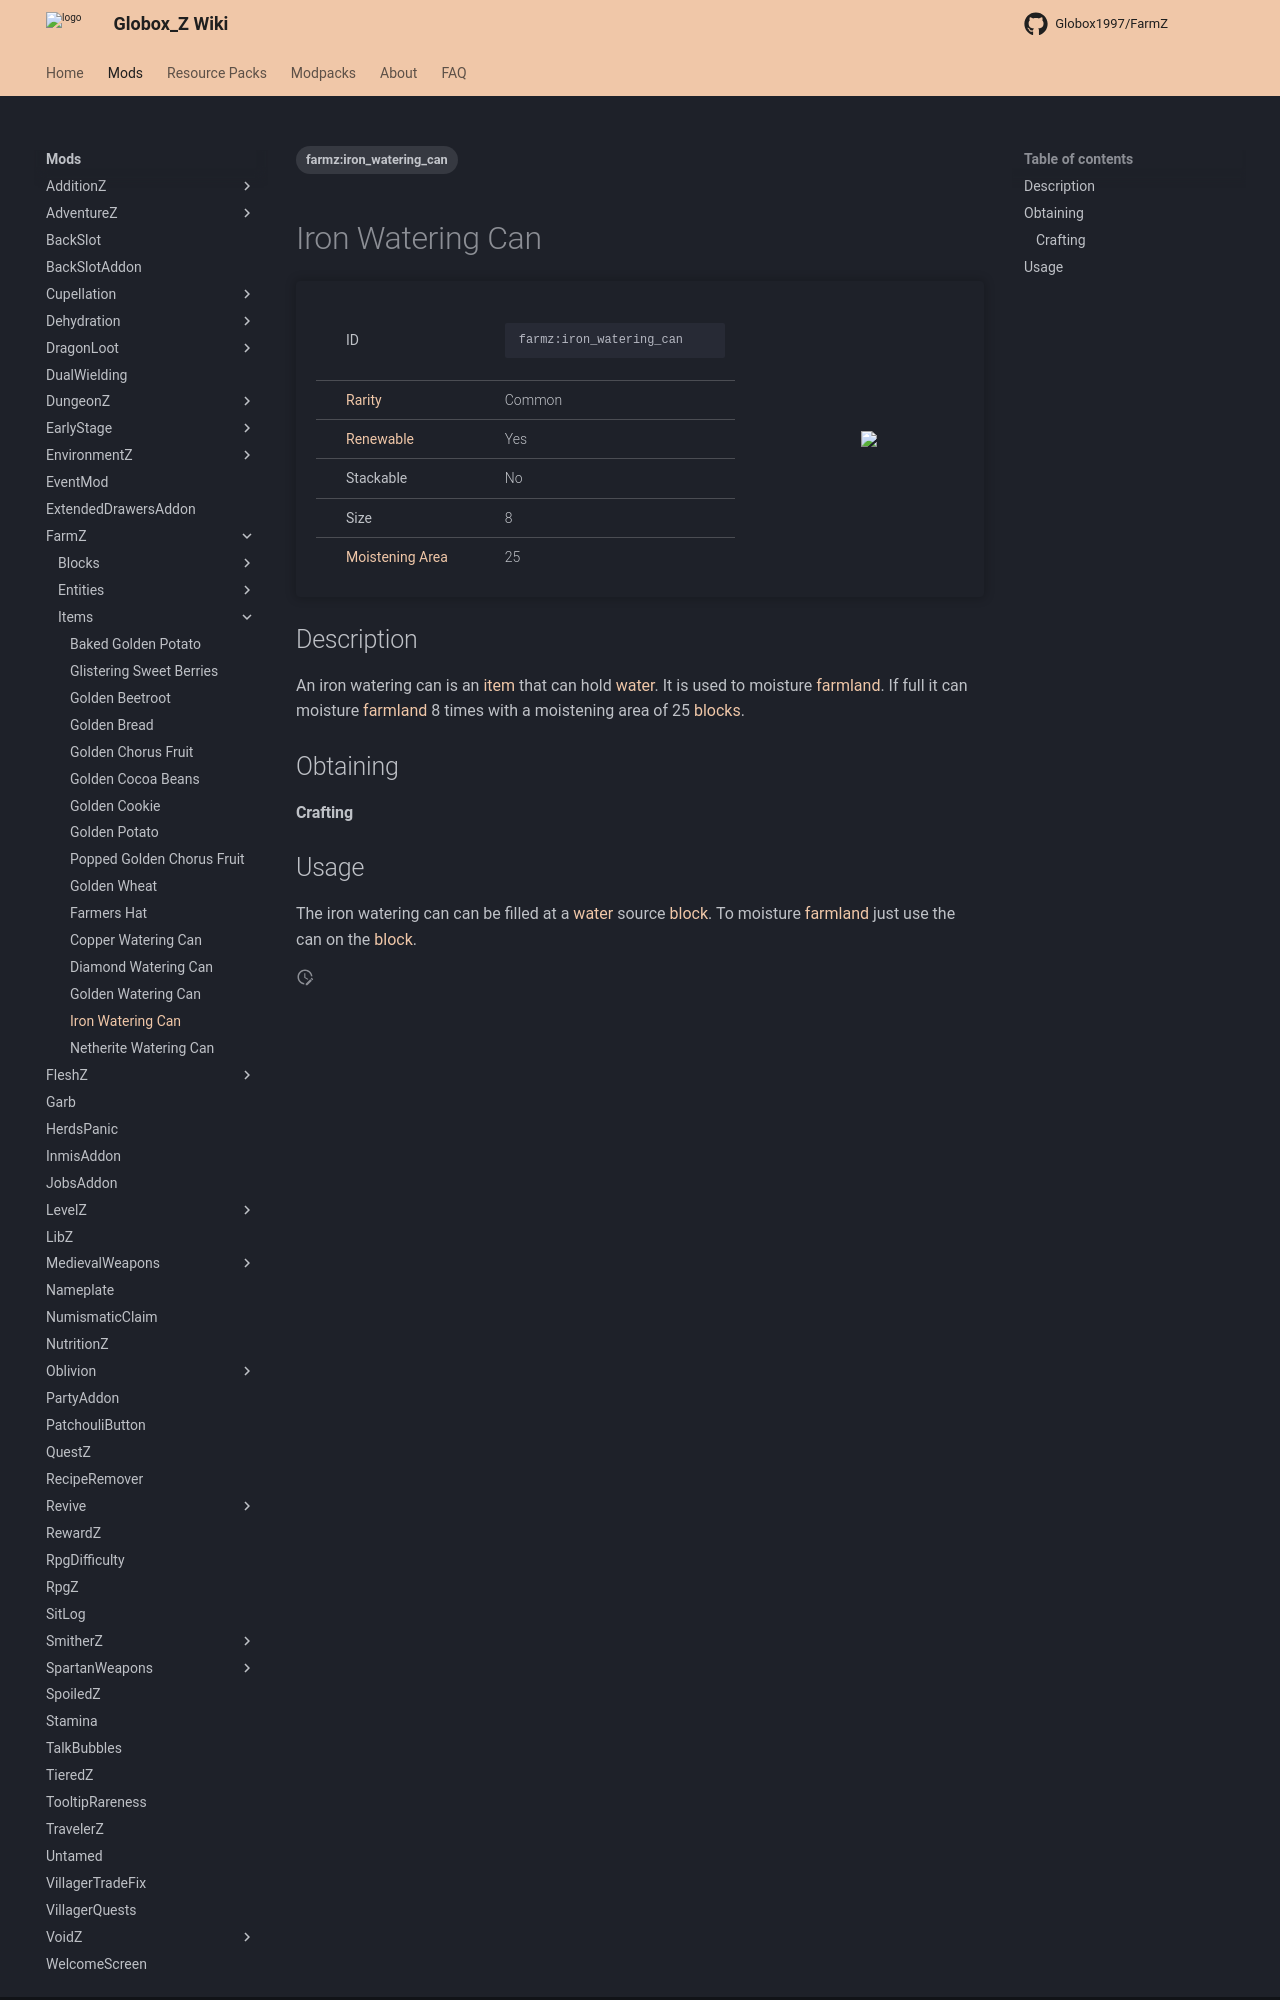

repository: Globox1997/wiki · page: mods/FarmZ/Items/Iron_Watering_Can/index.html · generator: mkdocs

---
title: Iron Watering Can
project: farmz
summary: farmz item iron watering can
tags:
    - farmz:iron_watering_can
---
# Iron Watering Can
<div class="main_table">
<div class="left_main_table">
<table class="left_table">
    <tbody>
        <tr>
            <td class="first-column">ID</td>
            <td class="second-column">
            ```
            farmz:iron_watering_can
            ```
            </td>
        </tr>
        <tr id="linear-top">
            <td class="first-column"><a href="https://minecraft.wiki/w/Rarity" target="_blank">Rarity</a></td>
            <td class="second-column">Common</td>
        </tr>
        <tr id="linear-top">
            <td class="first-column"><a href="https://minecraft.wiki/w/Renewable_resource" target="_blank">Renewable</a></td>
            <td class="second-column">Yes</td>
        </tr>
        <tr id="linear-top">
            <td class="first-column">Stackable</td>
            <td class="second-column">No</td>
        </tr>
        <tr id="linear-top">
            <td class="first-column">Size</td>
            <td class="second-column">8</td>
        </tr>
        <tr id="linear-top">
            <td class="first-column"><a href="https://minecraft.wiki/w/Farmland#Hydration" target="_blank">Moistening Area</a></td>
            <td class="second-column">25</td>
        </tr>
    </tbody>
</table>
</div>
    <img src="/wiki/assets/farmz/items/iron_watering_can.png" loading="lazy" class="right_img_table"/>
</div>

## Description
An iron watering can is an [item](https://minecraft.wiki/w/Item) that can hold [water](https://minecraft.wiki/w/Water). It is used to moisture [farmland](https://minecraft.wiki/w/Farmland). If full it can moisture [farmland](https://minecraft.wiki/w/Farmland) 8 times with a moistening area of 25 [blocks](https://minecraft.wiki/w/Block).

## Obtaining
#### Crafting
<div id="crafting-table">
<div class="crafting-element" crafting-type="vanilla_crafting">
input[
    3=iron_ingot, Iron Ingot, https://minecraft.wiki/w/Iron_Ingot;
    4=iron_ingot, Iron Ingot, https://minecraft.wiki/w/Iron_Ingot;
    5=iron_ingot, Iron Ingot, https://minecraft.wiki/w/Iron_Ingot;
    7=iron_ingot, Iron Ingot, https://minecraft.wiki/w/Iron_Ingot;
    8=iron_ingot, Iron Ingot, https://minecraft.wiki/w/Iron_Ingot
    
]
output[farmz:iron_watering_can, Iron Watering Can, FarmZ/Items/Iron_Watering_Can, true ]
</div>
</div>
